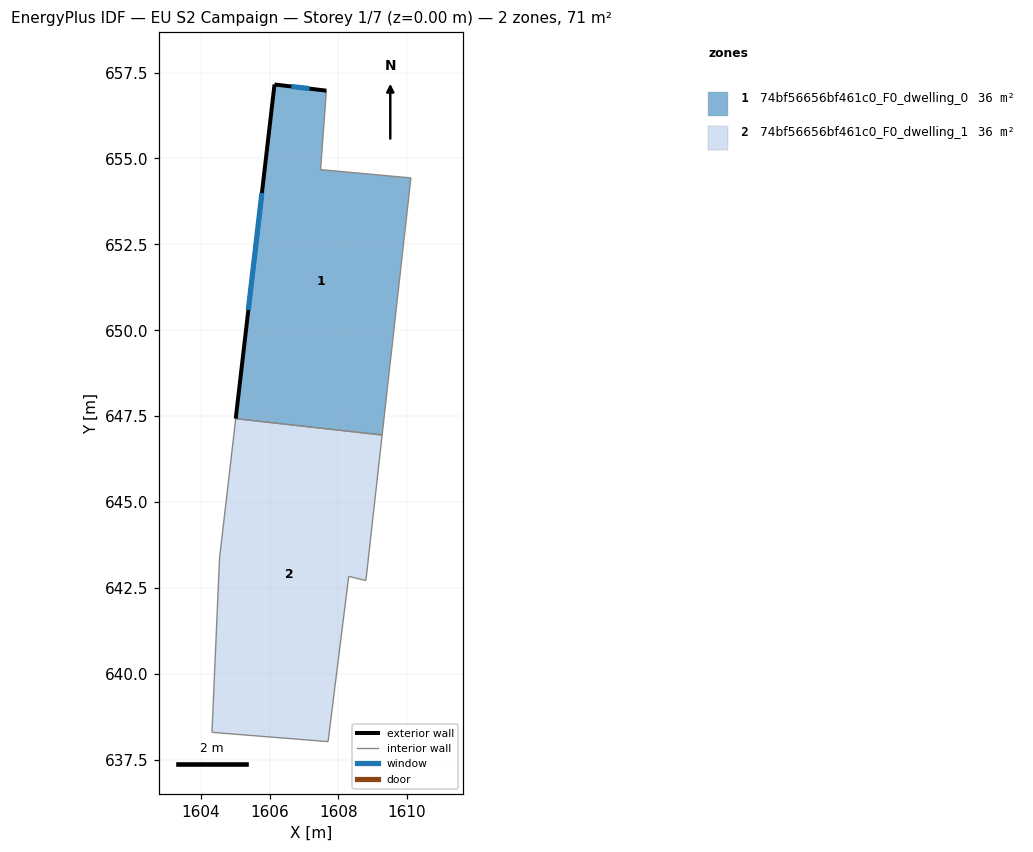
=== STOREY PLAN SPEC (per zone: floor XY polygon, exterior-wall plan segments, windows/doors) ===
zone 1: 74bf56656bf461c0_F0_dwelling_0  (35.6 m²)
  floor: (1607.65, 656.97) (1607.48, 654.67) (1610.11, 654.43) (1609.28, 646.95) (1605.01, 647.43) (1606.14, 657.16)
  exterior wall: (1606.14, 657.16) – (1605.01, 647.43)  [9.8 m]
    window: (1605.77, 653.99) – (1605.38, 650.59)  [3.6 m²]
  exterior wall: (1607.65, 656.97) – (1606.14, 657.16)  [1.5 m]
    window: (1607.16, 657.03) – (1606.63, 657.10)  [0.6 m²]
  interior walls: 4
zone 2: 74bf56656bf461c0_F0_dwelling_1  (35.6 m²)
  floor: (1609.28, 646.95) (1608.80, 642.72) (1608.30, 642.84) (1607.70, 638.03) (1604.32, 638.30) (1604.54, 643.37) (1605.01, 647.43)
  interior walls: 7

=== DERIVED (storey summary) ===
Building: EU S2 Campaign
Storey: 1 of 7  (floor level z = 0.00 m)
Storey gross floor area: 71.3 m²
Zones on this storey: 2
  - 74bf56656bf461c0_F0_dwelling_0: floor 35.6 m²; exterior wall 11.3 m (33.9 m²); 2 window(s) 4.1 m²; WWR 12.2%
  - 74bf56656bf461c0_F0_dwelling_1: floor 35.6 m²
Zone adjacency (shared interzone walls):
  - 74bf56656bf461c0_F0_dwelling_0 ↔ 74bf56656bf461c0_F0_dwelling_1